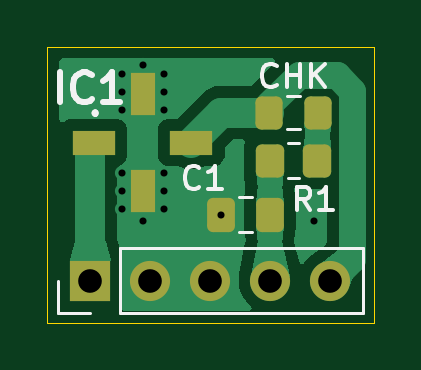
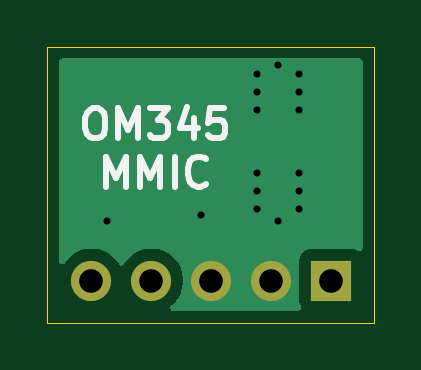
Circuit board: 11 layer files. Board 13.8 x 11.7 mm.
- bottom_copper: OM345-MMIC-B_Cu.gbr (4240 bytes)
- bottom_mask: OM345-MMIC-B_Mask.gbr (657 bytes)
- paste: OM345-MMIC-B_Paste.gbr (453 bytes)
- bottom_silk: OM345-MMIC-B_Silkscreen.gbr (4228 bytes)
- outline: OM345-MMIC-Edge_Cuts.gbr (608 bytes)
- top_copper: OM345-MMIC-F_Cu.gbr (14303 bytes)
- top_mask: OM345-MMIC-F_Mask.gbr (1928 bytes)
- paste: OM345-MMIC-F_Paste.gbr (1724 bytes)
- top_silk: OM345-MMIC-F_Silkscreen.gbr (5483 bytes)
- drill: OM345-MMIC-NPTH.drl (265 bytes)
- drill: OM345-MMIC-PTH.drl (653 bytes)

=== bottom_copper: OM345-MMIC-B_Cu.gbr ===
%TF.GenerationSoftware,KiCad,Pcbnew,9.0.3*%
%TF.CreationDate,2025-07-24T19:31:40+02:00*%
%TF.ProjectId,OM345-MMIC,4f4d3334-352d-44d4-9d49-432e6b696361,rev?*%
%TF.SameCoordinates,Original*%
%TF.FileFunction,Copper,L2,Bot*%
%TF.FilePolarity,Positive*%
%FSLAX46Y46*%
G04 Gerber Fmt 4.6, Leading zero omitted, Abs format (unit mm)*
G04 Created by KiCad (PCBNEW 9.0.3) date 2025-07-24 19:31:40*
%MOMM*%
%LPD*%
G01*
G04 APERTURE LIST*
%TA.AperFunction,ComponentPad*%
%ADD10C,1.700000*%
%TD*%
%TA.AperFunction,ComponentPad*%
%ADD11R,1.700000X1.700000*%
%TD*%
%TA.AperFunction,ViaPad*%
%ADD12C,0.600000*%
%TD*%
G04 APERTURE END LIST*
D10*
%TO.P,J1,5,Pin_5*%
%TO.N,Net-(IC1-RF-OUT_AND_DC-IN)*%
X139237000Y-86360000D03*
%TO.P,J1,4,Pin_4*%
%TO.N,Net-(J1-Pin_4)*%
X136697000Y-86360000D03*
%TO.P,J1,3,Pin_3*%
%TO.N,GND*%
X134157000Y-86360000D03*
%TO.P,J1,2,Pin_2*%
X131617000Y-86360000D03*
D11*
%TO.P,J1,1,Pin_1*%
%TO.N,Net-(IC1-RF_IN)*%
X129077000Y-86360000D03*
%TD*%
D12*
%TO.N,GND*%
X138557000Y-83820000D03*
X131318000Y-83820000D03*
X131318000Y-77216000D03*
X130429000Y-83312000D03*
X130429000Y-82550000D03*
X130429000Y-81788000D03*
X134598500Y-83566000D03*
X132207000Y-83312000D03*
X132207000Y-81788000D03*
X132207000Y-82550000D03*
X132207000Y-79121000D03*
X132207000Y-78359000D03*
X132207000Y-77597000D03*
X130429000Y-77597000D03*
X130429000Y-78359000D03*
X130429000Y-79121000D03*
%TD*%
%TA.AperFunction,Conductor*%
%TO.N,GND*%
G36*
X140539539Y-76974185D02*
G01*
X140585294Y-77026989D01*
X140596500Y-77078500D01*
X140596500Y-85551950D01*
X140576815Y-85618989D01*
X140524011Y-85664744D01*
X140454853Y-85674688D01*
X140391297Y-85645663D01*
X140372182Y-85624835D01*
X140267109Y-85480214D01*
X140267105Y-85480209D01*
X140116786Y-85329890D01*
X139944820Y-85204951D01*
X139755414Y-85108444D01*
X139755413Y-85108443D01*
X139755412Y-85108443D01*
X139553243Y-85042754D01*
X139553241Y-85042753D01*
X139553240Y-85042753D01*
X139391957Y-85017208D01*
X139343287Y-85009500D01*
X139130713Y-85009500D01*
X139082042Y-85017208D01*
X138920760Y-85042753D01*
X138718585Y-85108444D01*
X138529179Y-85204951D01*
X138357213Y-85329890D01*
X138206890Y-85480213D01*
X138081949Y-85652182D01*
X138077484Y-85660946D01*
X138029509Y-85711742D01*
X137961688Y-85728536D01*
X137895553Y-85705998D01*
X137856516Y-85660946D01*
X137852050Y-85652182D01*
X137727109Y-85480213D01*
X137576786Y-85329890D01*
X137404820Y-85204951D01*
X137215414Y-85108444D01*
X137215413Y-85108443D01*
X137215412Y-85108443D01*
X137013243Y-85042754D01*
X137013241Y-85042753D01*
X137013240Y-85042753D01*
X136851957Y-85017208D01*
X136803287Y-85009500D01*
X136590713Y-85009500D01*
X136542042Y-85017208D01*
X136380760Y-85042753D01*
X136178585Y-85108444D01*
X135989179Y-85204951D01*
X135817213Y-85329890D01*
X135666890Y-85480213D01*
X135541951Y-85652179D01*
X135445444Y-85841585D01*
X135379753Y-86043760D01*
X135346500Y-86253713D01*
X135346500Y-86466286D01*
X135379753Y-86676239D01*
X135445444Y-86878414D01*
X135541951Y-87067820D01*
X135666890Y-87239786D01*
X135817209Y-87390105D01*
X135817214Y-87390109D01*
X135848971Y-87413182D01*
X135891637Y-87468511D01*
X135897616Y-87538125D01*
X135865011Y-87599920D01*
X135804172Y-87634277D01*
X135776086Y-87637500D01*
X130478677Y-87637500D01*
X130411638Y-87617815D01*
X130365883Y-87565011D01*
X130355939Y-87495853D01*
X130369847Y-87454070D01*
X130370795Y-87452332D01*
X130370794Y-87452332D01*
X130370796Y-87452331D01*
X130421091Y-87317483D01*
X130427500Y-87257873D01*
X130427499Y-85462128D01*
X130421091Y-85402517D01*
X130370796Y-85267669D01*
X130370795Y-85267668D01*
X130370793Y-85267664D01*
X130284547Y-85152455D01*
X130284544Y-85152452D01*
X130169335Y-85066206D01*
X130169328Y-85066202D01*
X130034482Y-85015908D01*
X130034483Y-85015908D01*
X129974883Y-85009501D01*
X129974881Y-85009500D01*
X129974873Y-85009500D01*
X129974864Y-85009500D01*
X128179129Y-85009500D01*
X128179123Y-85009501D01*
X128119516Y-85015908D01*
X127984671Y-85066202D01*
X127984669Y-85066203D01*
X127952811Y-85090053D01*
X127887347Y-85114470D01*
X127819074Y-85099619D01*
X127769668Y-85050214D01*
X127754500Y-84990786D01*
X127754500Y-77078500D01*
X127774185Y-77011461D01*
X127826989Y-76965706D01*
X127878500Y-76954500D01*
X140472500Y-76954500D01*
X140539539Y-76974185D01*
G37*
%TD.AperFunction*%
%TD*%
M02*

=== bottom_mask: OM345-MMIC-B_Mask.gbr ===
%TF.GenerationSoftware,KiCad,Pcbnew,9.0.3*%
%TF.CreationDate,2025-07-24T19:31:40+02:00*%
%TF.ProjectId,OM345-MMIC,4f4d3334-352d-44d4-9d49-432e6b696361,rev?*%
%TF.SameCoordinates,Original*%
%TF.FileFunction,Soldermask,Bot*%
%TF.FilePolarity,Negative*%
%FSLAX46Y46*%
G04 Gerber Fmt 4.6, Leading zero omitted, Abs format (unit mm)*
G04 Created by KiCad (PCBNEW 9.0.3) date 2025-07-24 19:31:40*
%MOMM*%
%LPD*%
G01*
G04 APERTURE LIST*
%ADD10C,1.700000*%
%ADD11R,1.700000X1.700000*%
G04 APERTURE END LIST*
D10*
%TO.C,J1*%
X139237000Y-86360000D03*
X136697000Y-86360000D03*
X134157000Y-86360000D03*
X131617000Y-86360000D03*
D11*
X129077000Y-86360000D03*
%TD*%
M02*

=== paste: OM345-MMIC-B_Paste.gbr ===
%TF.GenerationSoftware,KiCad,Pcbnew,9.0.3*%
%TF.CreationDate,2025-07-24T19:31:40+02:00*%
%TF.ProjectId,OM345-MMIC,4f4d3334-352d-44d4-9d49-432e6b696361,rev?*%
%TF.SameCoordinates,Original*%
%TF.FileFunction,Paste,Bot*%
%TF.FilePolarity,Positive*%
%FSLAX46Y46*%
G04 Gerber Fmt 4.6, Leading zero omitted, Abs format (unit mm)*
G04 Created by KiCad (PCBNEW 9.0.3) date 2025-07-24 19:31:40*
%MOMM*%
%LPD*%
G01*
G04 APERTURE LIST*
G04 APERTURE END LIST*
M02*

=== bottom_silk: OM345-MMIC-B_Silkscreen.gbr ===
%TF.GenerationSoftware,KiCad,Pcbnew,9.0.3*%
%TF.CreationDate,2025-07-24T19:31:40+02:00*%
%TF.ProjectId,OM345-MMIC,4f4d3334-352d-44d4-9d49-432e6b696361,rev?*%
%TF.SameCoordinates,Original*%
%TF.FileFunction,Legend,Bot*%
%TF.FilePolarity,Positive*%
%FSLAX46Y46*%
G04 Gerber Fmt 4.6, Leading zero omitted, Abs format (unit mm)*
G04 Created by KiCad (PCBNEW 9.0.3) date 2025-07-24 19:31:40*
%MOMM*%
%LPD*%
G01*
G04 APERTURE LIST*
%ADD10C,0.254000*%
G04 APERTURE END LIST*
D10*
X139185952Y-79066739D02*
X138944047Y-79066739D01*
X138944047Y-79066739D02*
X138823095Y-79127215D01*
X138823095Y-79127215D02*
X138702142Y-79248167D01*
X138702142Y-79248167D02*
X138641666Y-79490072D01*
X138641666Y-79490072D02*
X138641666Y-79913405D01*
X138641666Y-79913405D02*
X138702142Y-80155310D01*
X138702142Y-80155310D02*
X138823095Y-80276263D01*
X138823095Y-80276263D02*
X138944047Y-80336739D01*
X138944047Y-80336739D02*
X139185952Y-80336739D01*
X139185952Y-80336739D02*
X139306904Y-80276263D01*
X139306904Y-80276263D02*
X139427857Y-80155310D01*
X139427857Y-80155310D02*
X139488333Y-79913405D01*
X139488333Y-79913405D02*
X139488333Y-79490072D01*
X139488333Y-79490072D02*
X139427857Y-79248167D01*
X139427857Y-79248167D02*
X139306904Y-79127215D01*
X139306904Y-79127215D02*
X139185952Y-79066739D01*
X138097381Y-80336739D02*
X138097381Y-79066739D01*
X138097381Y-79066739D02*
X137674047Y-79973882D01*
X137674047Y-79973882D02*
X137250714Y-79066739D01*
X137250714Y-79066739D02*
X137250714Y-80336739D01*
X136766904Y-79066739D02*
X135980713Y-79066739D01*
X135980713Y-79066739D02*
X136404047Y-79550548D01*
X136404047Y-79550548D02*
X136222618Y-79550548D01*
X136222618Y-79550548D02*
X136101666Y-79611024D01*
X136101666Y-79611024D02*
X136041190Y-79671501D01*
X136041190Y-79671501D02*
X135980713Y-79792453D01*
X135980713Y-79792453D02*
X135980713Y-80094834D01*
X135980713Y-80094834D02*
X136041190Y-80215786D01*
X136041190Y-80215786D02*
X136101666Y-80276263D01*
X136101666Y-80276263D02*
X136222618Y-80336739D01*
X136222618Y-80336739D02*
X136585475Y-80336739D01*
X136585475Y-80336739D02*
X136706428Y-80276263D01*
X136706428Y-80276263D02*
X136766904Y-80215786D01*
X134892142Y-79490072D02*
X134892142Y-80336739D01*
X135194523Y-79006263D02*
X135496904Y-79913405D01*
X135496904Y-79913405D02*
X134710713Y-79913405D01*
X133622142Y-79066739D02*
X134226904Y-79066739D01*
X134226904Y-79066739D02*
X134287380Y-79671501D01*
X134287380Y-79671501D02*
X134226904Y-79611024D01*
X134226904Y-79611024D02*
X134105951Y-79550548D01*
X134105951Y-79550548D02*
X133803570Y-79550548D01*
X133803570Y-79550548D02*
X133682618Y-79611024D01*
X133682618Y-79611024D02*
X133622142Y-79671501D01*
X133622142Y-79671501D02*
X133561665Y-79792453D01*
X133561665Y-79792453D02*
X133561665Y-80094834D01*
X133561665Y-80094834D02*
X133622142Y-80215786D01*
X133622142Y-80215786D02*
X133682618Y-80276263D01*
X133682618Y-80276263D02*
X133803570Y-80336739D01*
X133803570Y-80336739D02*
X134105951Y-80336739D01*
X134105951Y-80336739D02*
X134226904Y-80276263D01*
X134226904Y-80276263D02*
X134287380Y-80215786D01*
X138611429Y-82381368D02*
X138611429Y-81111368D01*
X138611429Y-81111368D02*
X138188095Y-82018511D01*
X138188095Y-82018511D02*
X137764762Y-81111368D01*
X137764762Y-81111368D02*
X137764762Y-82381368D01*
X137160000Y-82381368D02*
X137160000Y-81111368D01*
X137160000Y-81111368D02*
X136736666Y-82018511D01*
X136736666Y-82018511D02*
X136313333Y-81111368D01*
X136313333Y-81111368D02*
X136313333Y-82381368D01*
X135708571Y-82381368D02*
X135708571Y-81111368D01*
X134378094Y-82260415D02*
X134438570Y-82320892D01*
X134438570Y-82320892D02*
X134619999Y-82381368D01*
X134619999Y-82381368D02*
X134740951Y-82381368D01*
X134740951Y-82381368D02*
X134922380Y-82320892D01*
X134922380Y-82320892D02*
X135043332Y-82199939D01*
X135043332Y-82199939D02*
X135103809Y-82078987D01*
X135103809Y-82078987D02*
X135164285Y-81837082D01*
X135164285Y-81837082D02*
X135164285Y-81655653D01*
X135164285Y-81655653D02*
X135103809Y-81413749D01*
X135103809Y-81413749D02*
X135043332Y-81292796D01*
X135043332Y-81292796D02*
X134922380Y-81171844D01*
X134922380Y-81171844D02*
X134740951Y-81111368D01*
X134740951Y-81111368D02*
X134619999Y-81111368D01*
X134619999Y-81111368D02*
X134438570Y-81171844D01*
X134438570Y-81171844D02*
X134378094Y-81232320D01*
M02*

=== outline: OM345-MMIC-Edge_Cuts.gbr ===
%TF.GenerationSoftware,KiCad,Pcbnew,9.0.3*%
%TF.CreationDate,2025-07-24T19:31:40+02:00*%
%TF.ProjectId,OM345-MMIC,4f4d3334-352d-44d4-9d49-432e6b696361,rev?*%
%TF.SameCoordinates,Original*%
%TF.FileFunction,Profile,NP*%
%FSLAX46Y46*%
G04 Gerber Fmt 4.6, Leading zero omitted, Abs format (unit mm)*
G04 Created by KiCad (PCBNEW 9.0.3) date 2025-07-24 19:31:40*
%MOMM*%
%LPD*%
G01*
G04 APERTURE LIST*
%TA.AperFunction,Profile*%
%ADD10C,0.050000*%
%TD*%
G04 APERTURE END LIST*
D10*
X127254000Y-76454000D02*
X141097000Y-76454000D01*
X141097000Y-88138000D01*
X127254000Y-88138000D01*
X127254000Y-76454000D01*
M02*

=== top_copper: OM345-MMIC-F_Cu.gbr (14303 bytes, source omitted) ===
=== top_mask: OM345-MMIC-F_Mask.gbr (1928 bytes, source withheld) ===
=== paste: OM345-MMIC-F_Paste.gbr (1724 bytes, source withheld) ===
=== top_silk: OM345-MMIC-F_Silkscreen.gbr ===
%TF.GenerationSoftware,KiCad,Pcbnew,9.0.3*%
%TF.CreationDate,2025-07-24T19:31:40+02:00*%
%TF.ProjectId,OM345-MMIC,4f4d3334-352d-44d4-9d49-432e6b696361,rev?*%
%TF.SameCoordinates,Original*%
%TF.FileFunction,Legend,Top*%
%TF.FilePolarity,Positive*%
%FSLAX46Y46*%
G04 Gerber Fmt 4.6, Leading zero omitted, Abs format (unit mm)*
G04 Created by KiCad (PCBNEW 9.0.3) date 2025-07-24 19:31:40*
%MOMM*%
%LPD*%
G01*
G04 APERTURE LIST*
%ADD10C,0.254000*%
%ADD11C,0.150000*%
%ADD12C,0.200000*%
%ADD13C,0.120000*%
G04 APERTURE END LIST*
D10*
X127792237Y-78806318D02*
X127792237Y-77536318D01*
X129122714Y-78685365D02*
X129062238Y-78745842D01*
X129062238Y-78745842D02*
X128880809Y-78806318D01*
X128880809Y-78806318D02*
X128759857Y-78806318D01*
X128759857Y-78806318D02*
X128578428Y-78745842D01*
X128578428Y-78745842D02*
X128457476Y-78624889D01*
X128457476Y-78624889D02*
X128396999Y-78503937D01*
X128396999Y-78503937D02*
X128336523Y-78262032D01*
X128336523Y-78262032D02*
X128336523Y-78080603D01*
X128336523Y-78080603D02*
X128396999Y-77838699D01*
X128396999Y-77838699D02*
X128457476Y-77717746D01*
X128457476Y-77717746D02*
X128578428Y-77596794D01*
X128578428Y-77596794D02*
X128759857Y-77536318D01*
X128759857Y-77536318D02*
X128880809Y-77536318D01*
X128880809Y-77536318D02*
X129062238Y-77596794D01*
X129062238Y-77596794D02*
X129122714Y-77657270D01*
X130332238Y-78806318D02*
X129606523Y-78806318D01*
X129969380Y-78806318D02*
X129969380Y-77536318D01*
X129969380Y-77536318D02*
X129848428Y-77717746D01*
X129848428Y-77717746D02*
X129727476Y-77838699D01*
X129727476Y-77838699D02*
X129606523Y-77899175D01*
D11*
X133691333Y-82401580D02*
X133643714Y-82449200D01*
X133643714Y-82449200D02*
X133500857Y-82496819D01*
X133500857Y-82496819D02*
X133405619Y-82496819D01*
X133405619Y-82496819D02*
X133262762Y-82449200D01*
X133262762Y-82449200D02*
X133167524Y-82353961D01*
X133167524Y-82353961D02*
X133119905Y-82258723D01*
X133119905Y-82258723D02*
X133072286Y-82068247D01*
X133072286Y-82068247D02*
X133072286Y-81925390D01*
X133072286Y-81925390D02*
X133119905Y-81734914D01*
X133119905Y-81734914D02*
X133167524Y-81639676D01*
X133167524Y-81639676D02*
X133262762Y-81544438D01*
X133262762Y-81544438D02*
X133405619Y-81496819D01*
X133405619Y-81496819D02*
X133500857Y-81496819D01*
X133500857Y-81496819D02*
X133643714Y-81544438D01*
X133643714Y-81544438D02*
X133691333Y-81592057D01*
X134643714Y-82496819D02*
X134072286Y-82496819D01*
X134358000Y-82496819D02*
X134358000Y-81496819D01*
X134358000Y-81496819D02*
X134262762Y-81639676D01*
X134262762Y-81639676D02*
X134167524Y-81734914D01*
X134167524Y-81734914D02*
X134072286Y-81782533D01*
X138390333Y-83385819D02*
X138057000Y-82909628D01*
X137818905Y-83385819D02*
X137818905Y-82385819D01*
X137818905Y-82385819D02*
X138199857Y-82385819D01*
X138199857Y-82385819D02*
X138295095Y-82433438D01*
X138295095Y-82433438D02*
X138342714Y-82481057D01*
X138342714Y-82481057D02*
X138390333Y-82576295D01*
X138390333Y-82576295D02*
X138390333Y-82719152D01*
X138390333Y-82719152D02*
X138342714Y-82814390D01*
X138342714Y-82814390D02*
X138295095Y-82862009D01*
X138295095Y-82862009D02*
X138199857Y-82909628D01*
X138199857Y-82909628D02*
X137818905Y-82909628D01*
X139342714Y-83385819D02*
X138771286Y-83385819D01*
X139057000Y-83385819D02*
X139057000Y-82385819D01*
X139057000Y-82385819D02*
X138961762Y-82528676D01*
X138961762Y-82528676D02*
X138866524Y-82623914D01*
X138866524Y-82623914D02*
X138771286Y-82671533D01*
X136953714Y-78083580D02*
X136906095Y-78131200D01*
X136906095Y-78131200D02*
X136763238Y-78178819D01*
X136763238Y-78178819D02*
X136668000Y-78178819D01*
X136668000Y-78178819D02*
X136525143Y-78131200D01*
X136525143Y-78131200D02*
X136429905Y-78035961D01*
X136429905Y-78035961D02*
X136382286Y-77940723D01*
X136382286Y-77940723D02*
X136334667Y-77750247D01*
X136334667Y-77750247D02*
X136334667Y-77607390D01*
X136334667Y-77607390D02*
X136382286Y-77416914D01*
X136382286Y-77416914D02*
X136429905Y-77321676D01*
X136429905Y-77321676D02*
X136525143Y-77226438D01*
X136525143Y-77226438D02*
X136668000Y-77178819D01*
X136668000Y-77178819D02*
X136763238Y-77178819D01*
X136763238Y-77178819D02*
X136906095Y-77226438D01*
X136906095Y-77226438D02*
X136953714Y-77274057D01*
X137382286Y-78178819D02*
X137382286Y-77178819D01*
X137382286Y-77655009D02*
X137953714Y-77655009D01*
X137953714Y-78178819D02*
X137953714Y-77178819D01*
X138429905Y-78178819D02*
X138429905Y-77178819D01*
X139001333Y-78178819D02*
X138572762Y-77607390D01*
X139001333Y-77178819D02*
X138429905Y-77750247D01*
D12*
%TO.C,IC1*%
X129280000Y-79318000D02*
G75*
G02*
X129280000Y-79218000I0J50000D01*
G01*
X129280000Y-79318000D02*
G75*
G02*
X129280000Y-79218000I0J50000D01*
G01*
X129280000Y-79218000D02*
G75*
G02*
X129280000Y-79318000I0J-50000D01*
G01*
X129280000Y-79318000D02*
X129280000Y-79318000D01*
X129280000Y-79218000D02*
X129280000Y-79218000D01*
X129280000Y-79218000D02*
X129280000Y-79218000D01*
D13*
%TO.C,C1*%
X135374748Y-84301000D02*
X135897252Y-84301000D01*
X135374748Y-82831000D02*
X135897252Y-82831000D01*
%TO.C,R1*%
X137440936Y-80545000D02*
X137895064Y-80545000D01*
X137440936Y-82015000D02*
X137895064Y-82015000D01*
%TO.C,J1*%
X130347000Y-84980000D02*
X140617000Y-84980000D01*
X140617000Y-87740000D02*
X140617000Y-84980000D01*
X130347000Y-87740000D02*
X130347000Y-84980000D01*
X130347000Y-87740000D02*
X140617000Y-87740000D01*
X129077000Y-87740000D02*
X127697000Y-87740000D01*
X127697000Y-87740000D02*
X127697000Y-86360000D01*
%TO.C,CHK*%
X137929252Y-78538000D02*
X137406748Y-78538000D01*
X137929252Y-79958000D02*
X137406748Y-79958000D01*
%TD*%
M02*

=== drill: OM345-MMIC-NPTH.drl ===
M48
; DRILL file {KiCad 9.0.3} date 2025-07-24T19:31:38+0200
; FORMAT={-:-/ absolute / inch / decimal}
; #@! TF.CreationDate,2025-07-24T19:31:38+02:00
; #@! TF.GenerationSoftware,Kicad,Pcbnew,9.0.3
; #@! TF.FileFunction,NonPlated,1,2,NPTH
FMAT,2
INCH
%
G90
G05
M30

=== drill: OM345-MMIC-PTH.drl ===
M48
; DRILL file {KiCad 9.0.3} date 2025-07-24T19:31:38+0200
; FORMAT={-:-/ absolute / inch / decimal}
; #@! TF.CreationDate,2025-07-24T19:31:38+02:00
; #@! TF.GenerationSoftware,Kicad,Pcbnew,9.0.3
; #@! TF.FileFunction,Plated,1,2,PTH
FMAT,2
INCH
; #@! TA.AperFunction,Plated,PTH,ViaDrill
T1C0.0118
; #@! TA.AperFunction,Plated,PTH,ComponentDrill
T2C0.0394
%
G90
G05
T1
X5.135Y-3.055
X5.135Y-3.085
X5.135Y-3.115
X5.135Y-3.22
X5.135Y-3.25
X5.135Y-3.28
X5.17Y-3.04
X5.17Y-3.3
X5.205Y-3.055
X5.205Y-3.085
X5.205Y-3.115
X5.205Y-3.22
X5.205Y-3.25
X5.205Y-3.28
X5.2992Y-3.29
X5.455Y-3.3
T2
X5.0818Y-3.4
X5.1818Y-3.4
X5.2818Y-3.4
X5.3818Y-3.4
X5.4818Y-3.4
M30

